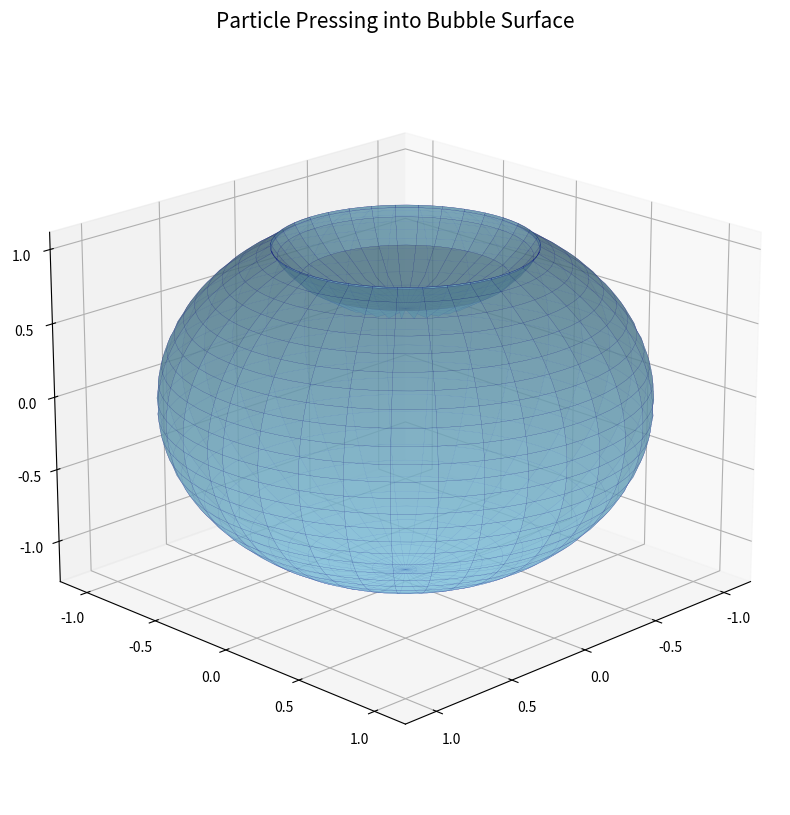

Source code (Python):
import numpy as np
import matplotlib.pyplot as plt
from mpl_toolkits.mplot3d import Axes3D

def simulate_dimple():
    # --- Parameters ---
    b_radius = 1.2      # Radius of the bubble
    p_radius = 0.7      # Radius of the rigid particle
    b_center = np.array([0, 0, 0])     # Bubble at origin
    p_center = np.array([0, 0, 1.3])   # Particle pressing from above
    
    res = 70  # Mesh resolution
    u = np.linspace(0, 2 * np.pi, res)
    v = np.linspace(0, np.pi, res)
    
    # --- Generate Bubble Surface ---
    # We use meshgrid for easier coordinate manipulation
    U, V = np.meshgrid(u, v)
    bx = b_radius * np.cos(U) * np.sin(V) + b_center[0]
    by = b_radius * np.sin(U) * np.sin(V) + b_center[1]
    bz = b_radius * np.cos(V) + b_center[2]

    # --- Apply Deformation (The "Press") ---
    # We iterate through the surface and check for overlap with the particle
    for i in range(res):
        for j in range(res):
            # Current point on the bubble surface
            point = np.array([bx[i,j], by[i,j], bz[i,j]])
            
            # Vector from particle center to the bubble point
            vec_p_to_b = point - p_center
            dist_to_p = np.linalg.norm(vec_p_to_b)
            
            # If the point is inside the particle, push it to the particle's surface
            if dist_to_p < p_radius:
                # Direction to push the bubble surface
                direction = vec_p_to_b / dist_to_p
                # Snap the point to the surface of the rigid sphere
                new_point = p_center + direction * p_radius
                bx[i,j], by[i,j], bz[i,j] = new_point

    # --- Generate Rigid Particle Mesh ---
    pu = np.linspace(0, 2 * np.pi, 30)
    pv = np.linspace(0, np.pi, 30)
    px = p_radius * np.outer(np.cos(pu), np.sin(pv)) + p_center[0]
    py = p_radius * np.outer(np.sin(pu), np.sin(pv)) + p_center[1]
    pz = p_radius * np.outer(np.ones(np.size(pu)), np.cos(pv)) + p_center[2]

    # --- Visualization ---
    fig = plt.figure(figsize=(12, 10))
    ax = fig.add_subplot(111, projection='3d')

    # Plot the deformed Bubble (the "pushed" surface)
    bubble_surf = ax.plot_surface(bx, by, bz, color='skyblue', alpha=0.6, 
                                  edgecolor='navy', linewidth=0.1, antialiased=True)


    # Lighting and view
    ax.view_init(elev=20, azim=45)
    ax.set_title("Particle Pressing into Bubble Surface", fontsize=15)
    
    # Equalize axes
    max_range = np.array([bx.max()-bx.min(), by.max()-by.min(), bz.max()-bz.min()]).max() / 2.0
    mid_x = (bx.max()+bx.min()) * 0.5
    mid_y = (by.max()+by.min()) * 0.5
    mid_z = (bz.max()+bz.min()) * 0.5
    ax.set_xlim(mid_x - max_range, mid_x + max_range)
    ax.set_ylim(mid_y - max_range, mid_y + max_range)
    ax.set_zlim(mid_z - max_range, mid_z + max_range)
    
    plt.show()

if __name__ == "__main__":
    simulate_dimple()
